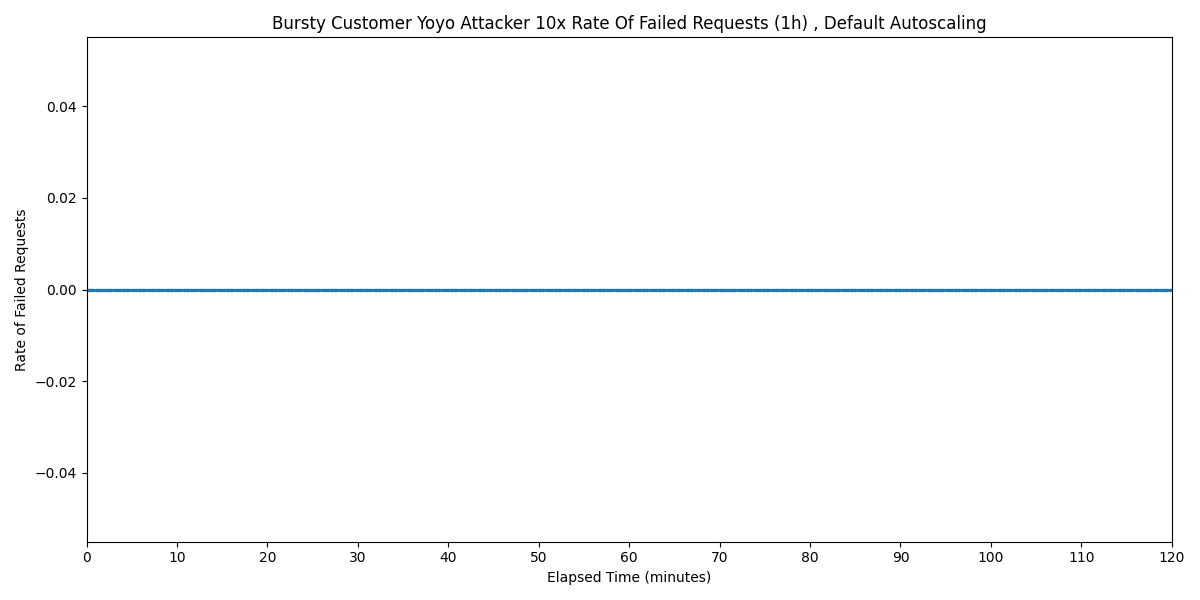

The file beside this chart, header and first rows:
Timestamp, Rate of Failed Requests
2025-03-28 06:13:17.898, 0
2025-03-28 06:13:32.898, 0
2025-03-28 06:13:47.898, 0
2025-03-28 06:14:02.898, 0
2025-03-28 06:14:17.898, 0
2025-03-28 06:14:32.898, 0
2025-03-28 06:14:47.898, 0
2025-03-28 06:15:02.898, 0
2025-03-28 06:15:17.898, 0
2025-03-28 06:15:32.898, 0
2025-03-28 06:15:47.898, 0
2025-03-28 06:16:02.898, 0
2025-03-28 06:16:17.898, 0
2025-03-28 06:16:32.898, 0
2025-03-28 06:16:47.898, 0
2025-03-28 06:17:02.898, 0
2025-03-28 06:17:17.898, 0
2025-03-28 06:17:32.898, 0
2025-03-28 06:17:47.898, 0
2025-03-28 06:18:02.898, 0
2025-03-28 06:18:17.898, 0
2025-03-28 06:18:32.898, 0
2025-03-28 06:18:47.898, 0
2025-03-28 06:19:02.898, 0
2025-03-28 06:19:17.898, 0
2025-03-28 06:19:32.898, 0
2025-03-28 06:19:47.898, 0
2025-03-28 06:20:02.898, 0
2025-03-28 06:20:17.898, 0
2025-03-28 06:20:32.898, 0
2025-03-28 06:20:47.898, 0
2025-03-28 06:21:02.898, 0
2025-03-28 06:21:17.898, 0
2025-03-28 06:21:32.898, 0
2025-03-28 06:21:47.898, 0
2025-03-28 06:22:02.898, 0
2025-03-28 06:22:17.898, 0
2025-03-28 06:22:32.898, 0
2025-03-28 06:22:47.898, 0
2025-03-28 06:23:02.898, 0
2025-03-28 06:23:17.898, 0
2025-03-28 06:23:32.898, 0
2025-03-28 06:23:47.898, 0
2025-03-28 06:24:02.898, 0
2025-03-28 06:24:17.898, 0
2025-03-28 06:24:32.898, 0
2025-03-28 06:24:47.898, 0
2025-03-28 06:25:02.898, 0
2025-03-28 06:25:17.898, 0
2025-03-28 06:25:32.898, 0
2025-03-28 06:25:47.898, 0
2025-03-28 06:26:02.898, 0
2025-03-28 06:26:17.898, 0
2025-03-28 06:26:32.898, 0
2025-03-28 06:26:47.898, 0
2025-03-28 06:27:02.898, 0
2025-03-28 06:27:17.898, 0
2025-03-28 06:27:32.898, 0
2025-03-28 06:27:47.898, 0
2025-03-28 06:28:02.898, 0
... 421 more rows
